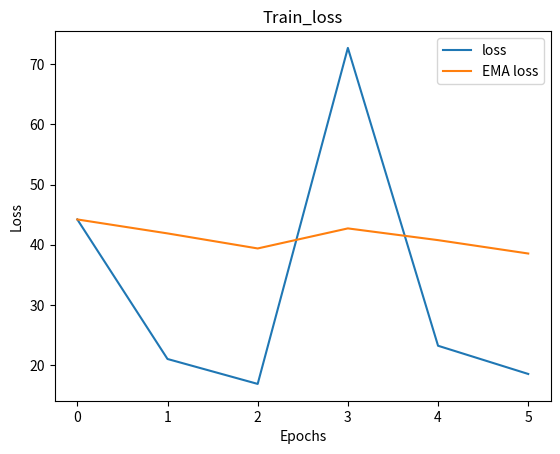

Reproduce this figure in Python.
import pandas as pd
import matplotlib.pylab as plt

loss_list = [44.20351195335388, 21.00797325372696, 16.863190472126007,
             72.7160376906395, 23.207890331745148, 18.51715177297592]
EMA_loss = [44.20351195335388, 41.88395808339119, 39.381881322264675,
            42.71529695910216, 40.76455629636646, 38.5398158440274]
plt.plot(loss_list, label="loss")
plt.plot(EMA_loss, label="EMA loss")
plt.xlabel("Epochs")
plt.ylabel("Loss")
plt.legend()
plt.title('Train'+"_loss")
plt.savefig("test.png")
plt.show()
plt.close()
